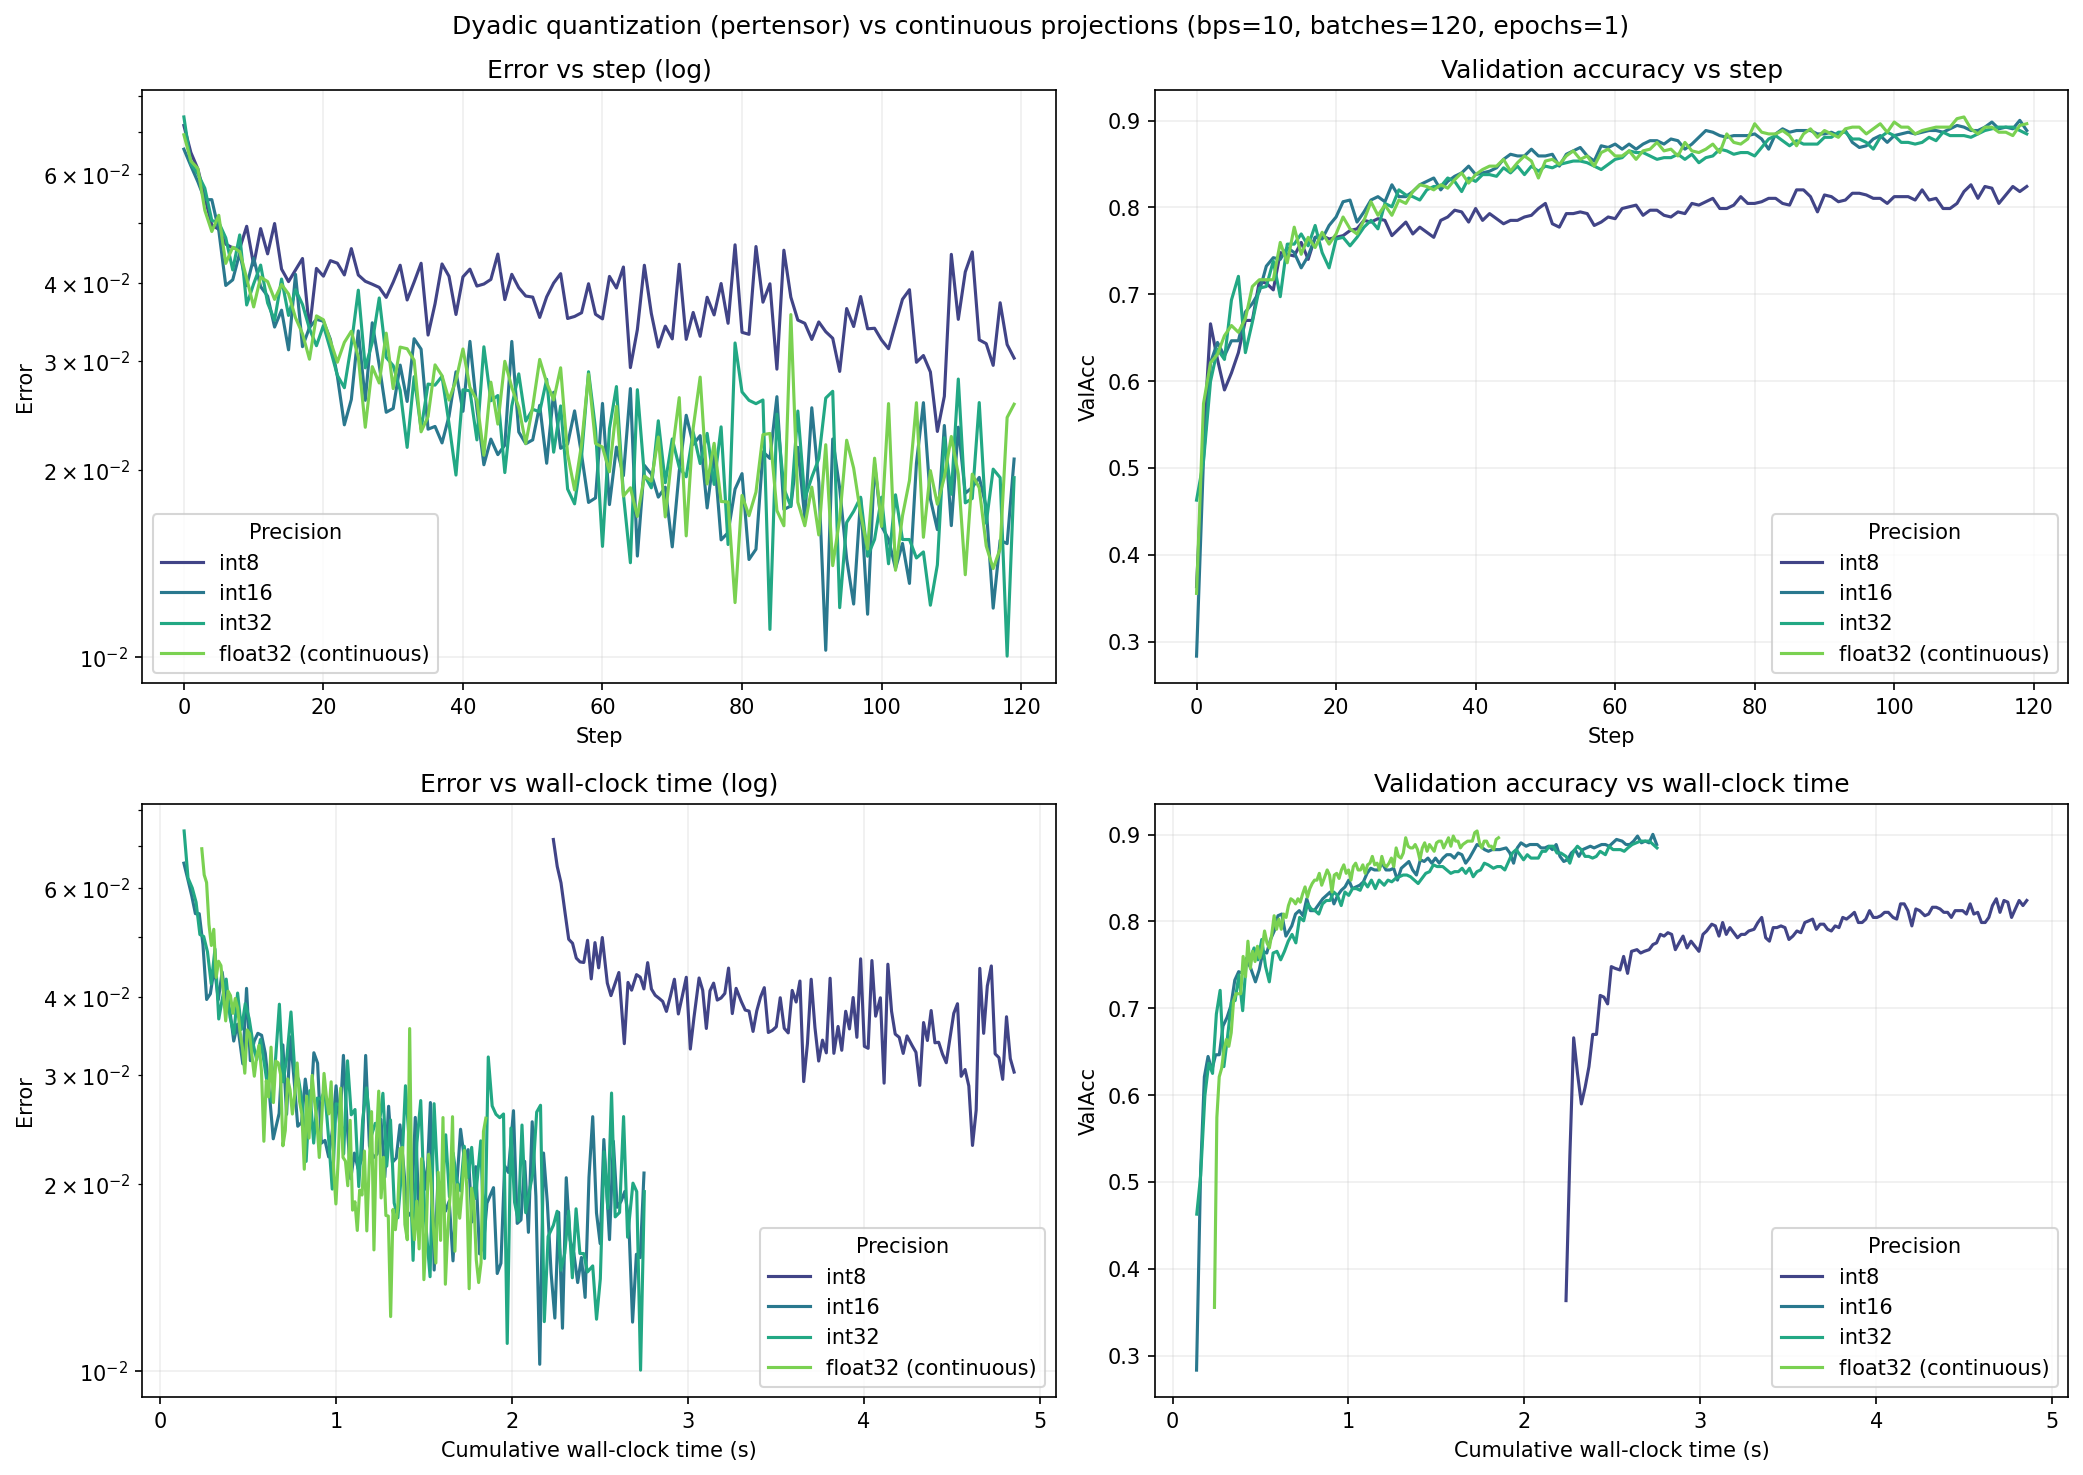

The table this chart was drawn from, first rows:
Precision, bits, p, Step, Error, TrainAcc, ValAcc, StepTime, WallTime
int8, 8, -1, 0, 0.07178, 0.6875, 0.3633, 2.236, 2.236
int8, 8, -1, 1, 0.06494, 0.8438, 0.5312, 0.02206, 2.259
int8, 8, -1, 2, 0.06112, 0.8594, 0.666, 0.02143, 2.28
int8, 8, -1, 3, 0.05502, 0.8438, 0.625, 0.0218, 2.302
int8, 8, -1, 4, 0.04959, 0.8125, 0.5898, 0.022, 2.324
int8, 8, -1, 5, 0.04886, 0.7812, 0.6094, 0.02164, 2.345
int8, 8, -1, 6, 0.04624, 0.7812, 0.6328, 0.02149, 2.367
int8, 8, -1, 7, 0.04559, 0.8438, 0.6699, 0.02136, 2.388
int8, 8, -1, 8, 0.0455, 0.8906, 0.6699, 0.02138, 2.41
int8, 8, -1, 9, 0.0494, 0.8125, 0.7148, 0.02122, 2.431
int8, 8, -1, 10, 0.04281, 0.7969, 0.7129, 0.02096, 2.452
int8, 8, -1, 11, 0.04897, 0.7188, 0.7051, 0.02121, 2.473
int8, 8, -1, 12, 0.0446, 0.7969, 0.748, 0.02089, 2.494
int8, 8, -1, 13, 0.04991, 0.7969, 0.7461, 0.02072, 2.515
int8, 8, -1, 14, 0.04215, 0.875, 0.7441, 0.02858, 2.543
int8, 8, -1, 15, 0.04024, 0.8281, 0.7598, 0.02066, 2.564
int8, 8, -1, 16, 0.04201, 0.875, 0.7402, 0.02254, 2.586
int8, 8, -1, 17, 0.04384, 0.7969, 0.7656, 0.02248, 2.609
int8, 8, -1, 18, 0.03367, 0.8594, 0.7676, 0.03086, 2.64
int8, 8, -1, 19, 0.04226, 0.7812, 0.7637, 0.02097, 2.661
int8, 8, -1, 20, 0.04106, 0.8594, 0.7656, 0.02056, 2.681
int8, 8, -1, 21, 0.04349, 0.7812, 0.7676, 0.02783, 2.709
int8, 8, -1, 22, 0.04308, 0.7812, 0.7734, 0.02125, 2.73
int8, 8, -1, 23, 0.04125, 0.8125, 0.7754, 0.02087, 2.751
int8, 8, -1, 24, 0.04547, 0.7031, 0.7852, 0.02128, 2.773
int8, 8, -1, 25, 0.04124, 0.8594, 0.7832, 0.02146, 2.794
int8, 8, -1, 26, 0.04029, 0.7344, 0.7871, 0.02139, 2.815
int8, 8, -1, 27, 0.03985, 0.8125, 0.7852, 0.02144, 2.837
int8, 8, -1, 28, 0.03938, 0.75, 0.7676, 0.02116, 2.858
int8, 8, -1, 29, 0.03795, 0.8438, 0.7754, 0.02117, 2.879
int8, 8, -1, 30, 0.04015, 0.7969, 0.7832, 0.02271, 2.902
int8, 8, -1, 31, 0.04276, 0.7969, 0.7695, 0.02266, 2.924
int8, 8, -1, 32, 0.03759, 0.8281, 0.7773, 0.02245, 2.947
int8, 8, -1, 33, 0.04017, 0.7656, 0.7715, 0.02248, 2.969
int8, 8, -1, 34, 0.04307, 0.7969, 0.7656, 0.02268, 2.992
int8, 8, -1, 35, 0.03301, 0.8281, 0.7852, 0.02283, 3.015
int8, 8, -1, 36, 0.03707, 0.8281, 0.7891, 0.02062, 3.036
int8, 8, -1, 37, 0.04296, 0.7812, 0.7969, 0.02919, 3.065
int8, 8, -1, 38, 0.04104, 0.8594, 0.7949, 0.02056, 3.085
int8, 8, -1, 39, 0.03562, 0.9219, 0.7832, 0.02073, 3.106
int8, 8, -1, 40, 0.04096, 0.7812, 0.7988, 0.02071, 3.127
int8, 8, -1, 41, 0.04214, 0.8125, 0.7852, 0.02061, 3.147
int8, 8, -1, 42, 0.03958, 0.8125, 0.793, 0.02068, 3.168
int8, 8, -1, 43, 0.03988, 0.8125, 0.7871, 0.02149, 3.19
int8, 8, -1, 44, 0.04056, 0.8594, 0.7812, 0.02154, 3.211
int8, 8, -1, 45, 0.04456, 0.7812, 0.7852, 0.02119, 3.232
int8, 8, -1, 46, 0.03765, 0.9062, 0.7852, 0.02128, 3.254
int8, 8, -1, 47, 0.04134, 0.8438, 0.7891, 0.02169, 3.275
int8, 8, -1, 48, 0.03933, 0.8125, 0.791, 0.03, 3.305
int8, 8, -1, 49, 0.03814, 0.875, 0.7988, 0.02163, 3.327
int8, 8, -1, 50, 0.03799, 0.7969, 0.8047, 0.02197, 3.349
int8, 8, -1, 51, 0.03524, 0.8281, 0.7812, 0.02263, 3.371
int8, 8, -1, 52, 0.03803, 0.8906, 0.7773, 0.02115, 3.393
int8, 8, -1, 53, 0.04002, 0.8438, 0.793, 0.02139, 3.414
int8, 8, -1, 54, 0.04144, 0.7969, 0.793, 0.02135, 3.435
int8, 8, -1, 55, 0.0351, 0.8438, 0.7949, 0.02297, 3.458
int8, 8, -1, 56, 0.03536, 0.8438, 0.793, 0.02259, 3.481
int8, 8, -1, 57, 0.03585, 0.8281, 0.7793, 0.02265, 3.504
int8, 8, -1, 58, 0.03992, 0.7969, 0.7832, 0.0225, 3.526
int8, 8, -1, 59, 0.03565, 0.875, 0.7891, 0.02266, 3.549
... 420 more rows
